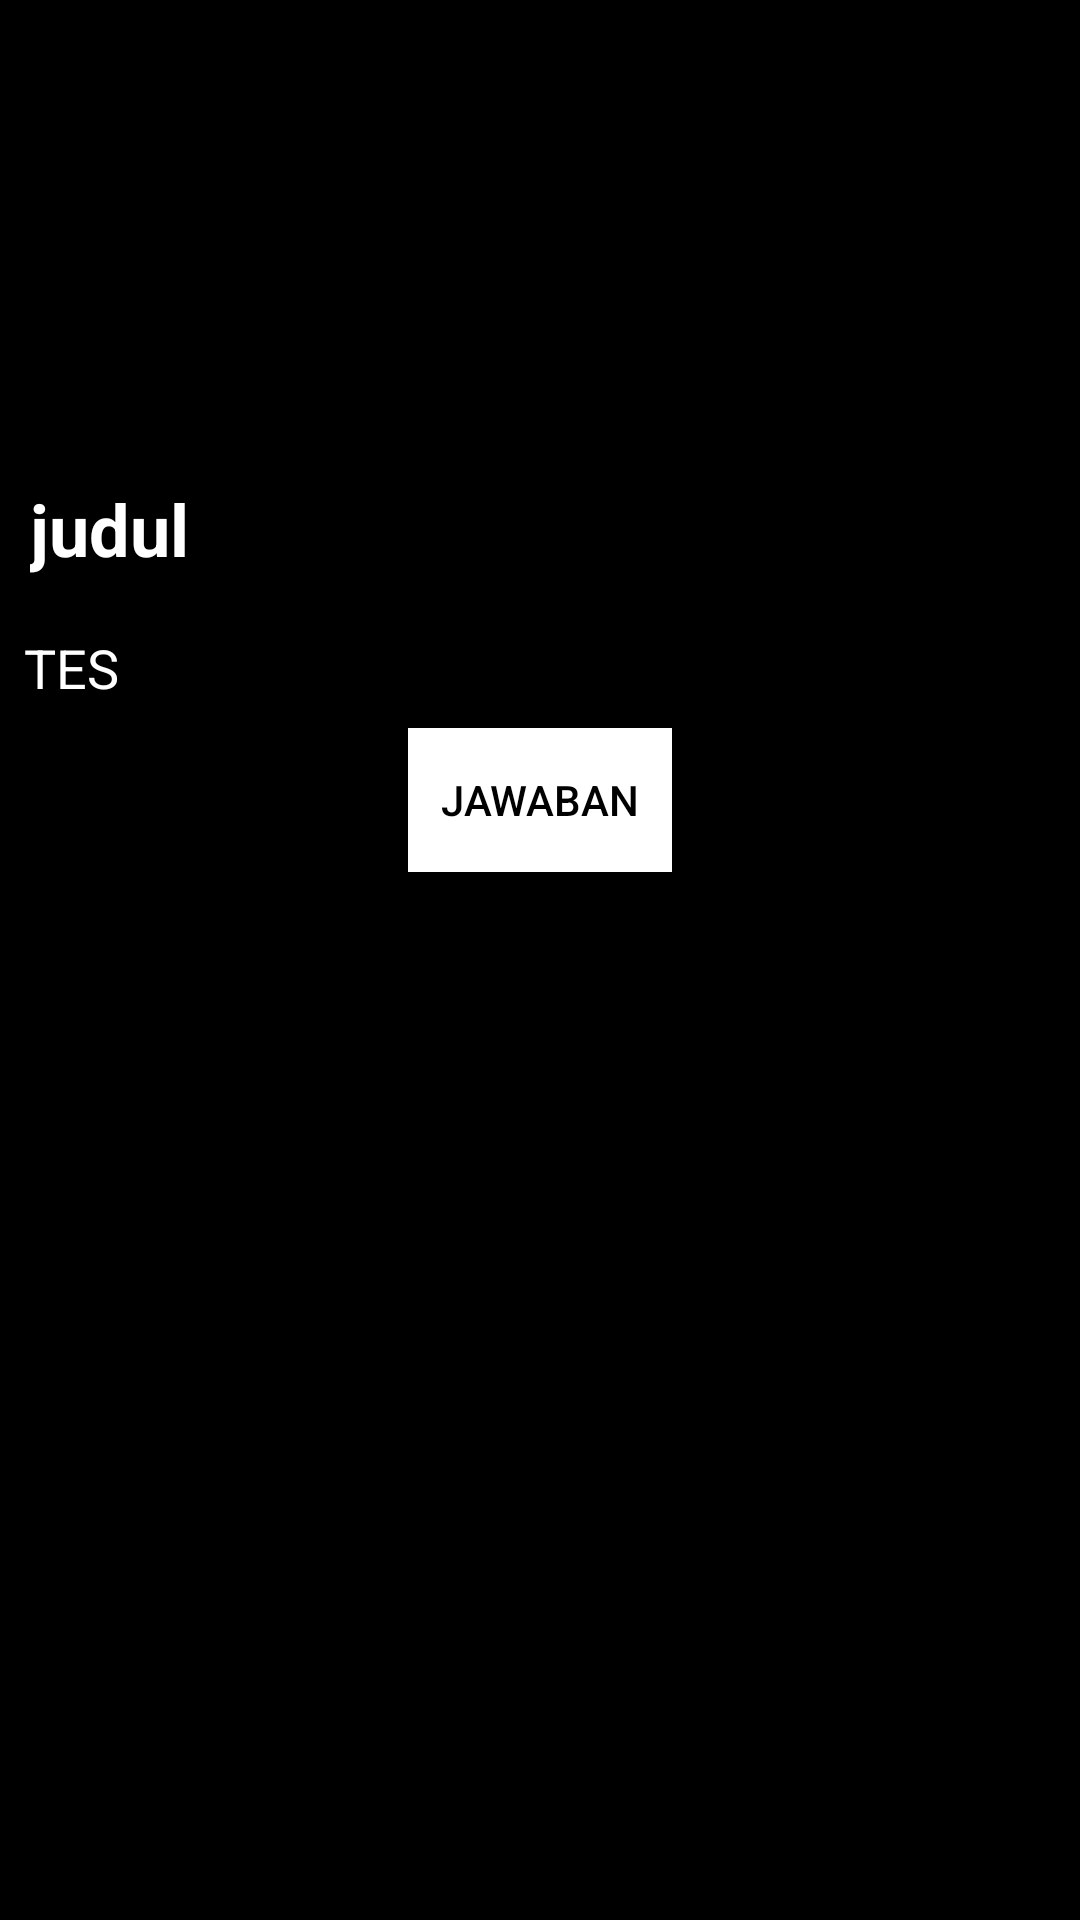

Android layout source for this screen:
<!-- AndroidManifest.xml: application theme AppTheme -->
<!-- res/layout/activity_detail.xml -->
<?xml version="1.0" encoding="utf-8"?>
<ScrollView xmlns:android="http://schemas.android.com/apk/res/android"
    xmlns:app="http://schemas.android.com/apk/res-auto"
    xmlns:tools="http://schemas.android.com/tools"
    android:layout_width="match_parent"
    android:layout_height="match_parent"
    android:orientation="vertical"
    android:background="@android:color/black"
    tools:context="com.example.macosx.riddle.Activity.DetailActivity">
    <LinearLayout
        android:layout_width="match_parent"
        android:layout_height="match_parent"
        android:orientation="vertical"
        android:background="@android:color/black">
        <ImageView
        android:layout_width="match_parent"
        android:layout_height="150dp"
        android:scaleType="centerCrop"
        android:layout_marginHorizontal="5dp"
        android:src="@drawable/ic_launcher_background"
        android:id="@+id/ivGambarBuah"/>
        <TextView
            android:layout_width="wrap_content"
            android:layout_height="wrap_content"
            android:textSize="24sp"
            android:textColor="#ffffff"
            android:layout_marginHorizontal="5dp"
            android:layout_marginVertical="10dp"
            android:textStyle="bold"
            android:text="judul"
            android:id="@+id/tvNamaBuah"
            android:layout_margin="10dp"/>
        <TextView
            android:layout_width="match_parent"
            android:layout_height="wrap_content"
            android:id="@+id/isiDetail"
            android:textColor="@android:color/white"
            android:text="TES"
            android:layout_margin="8dp"
            android:textSize="18sp"/>

        <Button
            android:id="@+id/btnjawaban"
            android:layout_width="wrap_content"
            android:layout_height="wrap_content"
            android:layout_gravity="center_horizontal"
            android:background="@android:color/white"
            android:text="JAWABAN"
            android:textColor="@android:color/black" />
        <TextView
            android:layout_width="match_parent"
            android:layout_height="wrap_content"
            android:id="@+id/txtjawaban"
            android:textColor="@android:color/white"
            android:textSize="17sp"
            android:layout_margin="8sp"
            android:text="TES"
            android:visibility="invisible"/>
    </LinearLayout>

</ScrollView>
<!-- resources referenced by this layout -->
<resources>
  <style name="AppTheme" parent="Theme.AppCompat.Light.DarkActionBar">
          
          <item name="colorPrimary">@color/colorPrimary</item>
          <item name="colorPrimaryDark">@color/colorPrimaryDark</item>
          <item name="colorAccent">@color/colorAccent</item>
          <item name="android:windowAnimationStyle">@style/CustomActivityAnimation</item>
      </style>
  <style name="CustomActivityAnimation" parent="@android:style/Animation.Activity">
          <item name="android:activityOpenEnterAnimation">@anim/slide_in_right</item>
          <item name="android:activityOpenExitAnimation">@anim/slide_out_left</item>
          <item name="android:activityCloseEnterAnimation">@anim/slide_in_left</item>
          <item name="android:activityCloseExitAnimation">@anim/slide_out_right</item>
          
      </style>
  <!-- not gathered from this repository: default colours our renderer supplied (Android Studio template values) -->
  <color name="colorPrimary">#FF6200EE</color>
  <color name="colorPrimaryDark">#FF3700B3</color>
  <color name="colorAccent">#FF03DAC5</color>
</resources>
